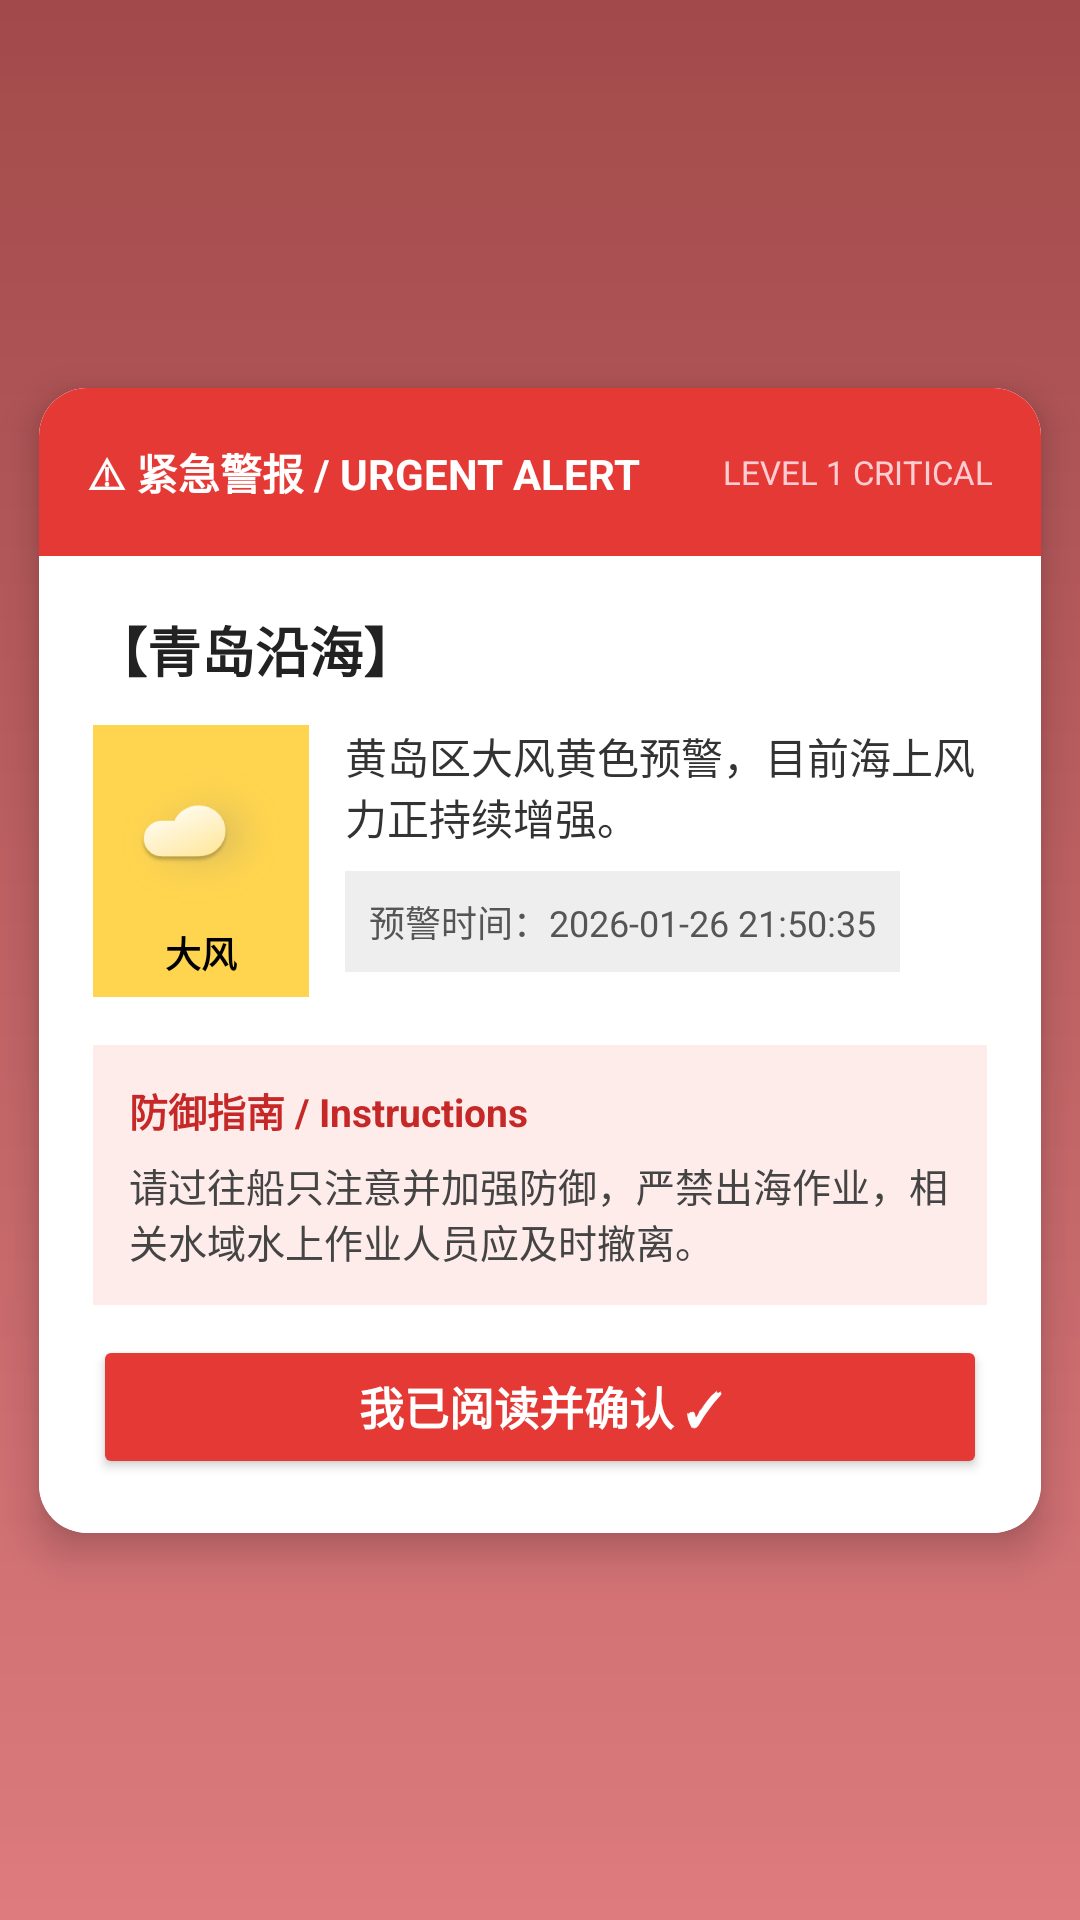

Produce the Android XML layout that renders to this screen, including the resource entries it uses.
<!-- AndroidManifest.xml: application theme Theme.WarningNotification -->
<!-- res/layout/dialog_weather2.xml -->
<?xml version="1.0" encoding="utf-8"?>
<androidx.constraintlayout.widget.ConstraintLayout xmlns:android="http://schemas.android.com/apk/res/android"
    xmlns:app="http://schemas.android.com/apk/res-auto"
    android:layout_width="match_parent"
    android:layout_height="match_parent"
    android:background="@drawable/bg_alert_gradient">

    
    <androidx.cardview.widget.CardView
        android:id="@+id/cardAlert"
        android:layout_width="360dp"
        android:layout_height="wrap_content"
        app:cardCornerRadius="16dp"
        app:cardElevation="8dp"
        app:cardUseCompatPadding="true"
        app:layout_constraintBottom_toBottomOf="parent"
        app:layout_constraintEnd_toEndOf="parent"
        app:layout_constraintStart_toStartOf="parent"
        app:layout_constraintTop_toTopOf="parent">

        <LinearLayout
            android:layout_width="match_parent"
            android:layout_height="wrap_content"
            android:background="#FFFFFF"
            android:orientation="vertical">

            
            <LinearLayout
                android:layout_width="match_parent"
                android:layout_height="56dp"
                android:background="#E53935"
                android:gravity="center_vertical"
                android:paddingStart="16dp"
                android:paddingEnd="16dp">

                <TextView
                    android:layout_width="0dp"
                    android:layout_height="wrap_content"
                    android:layout_weight="1"
                    android:text="⚠ 紧急警报 / URGENT ALERT"
                    android:textColor="#FFFFFF"
                    android:textSize="14sp"
                    android:textStyle="bold" />

                <TextView
                    android:layout_width="wrap_content"
                    android:layout_height="wrap_content"
                    android:text="LEVEL 1 CRITICAL"
                    android:textColor="#FFCDD2"
                    android:textSize="11sp" />
            </LinearLayout>

            
            <LinearLayout
                android:maxHeight="420dp"
                android:layout_width="match_parent"
                android:layout_height="wrap_content"
                android:orientation="vertical"
                android:paddingLeft="18dp"
                android:paddingTop="18dp"
                android:paddingRight="18dp">

                
                <TextView
                    android:layout_width="wrap_content"
                    android:layout_height="wrap_content"
                    android:text="【青岛沿海】"
                    android:textColor="#222222"
                    android:textSize="18sp"
                    android:textStyle="bold" />

                
                <LinearLayout
                    android:layout_width="match_parent"
                    android:layout_height="wrap_content"
                    android:layout_marginTop="12dp"
                    android:orientation="horizontal">

                    
                    <LinearLayout
                        android:layout_width="72dp"
                        android:layout_height="wrap_content"
                        android:background="#FFD54F"
                        android:gravity="center"
                        android:orientation="vertical"
                        android:padding="6dp">

                        <ImageView
                            android:id="@+id/iv_weather"
                            android:layout_width="wrap_content"
                            android:layout_height="wrap_content"
                            android:src="@mipmap/ic_cloudy_sky"
                            android:textSize="22sp" />

                        <TextView
                            android:id="@+id/tv_weather"
                            android:layout_width="wrap_content"
                            android:layout_height="wrap_content"
                            android:text="大风"
                            android:textColor="@color/black"
                            android:textSize="12sp"
                            android:textStyle="bold" />
                    </LinearLayout>

                    
                    <LinearLayout
                        android:layout_width="0dp"
                        android:layout_height="wrap_content"
                        android:layout_marginStart="12dp"
                        android:layout_weight="1"
                        android:orientation="vertical">

                        
                        <TextView
                            android:id="@+id/tv_message"
                            android:layout_width="wrap_content"
                            android:layout_height="wrap_content"
                            android:text="黄岛区大风黄色预警，目前海上风力正持续增强。"
                            android:textColor="#333333"
                            android:textSize="14sp" />

                        <TextView
                            android:layout_width="wrap_content"
                            android:layout_height="wrap_content"
                            android:layout_marginTop="8dp"
                            android:background="#EEEEEE"
                            android:padding="8dp"
                            android:text="预警时间：2026-01-26 21:50:35"
                            android:textColor="#555555"
                            android:textSize="12sp" />
                    </LinearLayout>
                </LinearLayout>

                
                <LinearLayout
                    android:layout_width="match_parent"
                    android:layout_height="wrap_content"
                    android:layout_marginTop="16dp"
                    android:background="#FDECEA"
                    android:orientation="vertical"
                    android:padding="12dp">

                    <TextView
                        android:layout_width="wrap_content"
                        android:layout_height="wrap_content"
                        android:text="防御指南 / Instructions"
                        android:textColor="#C62828"
                        android:textSize="13sp"
                        android:textStyle="bold" />

                    <TextView
                        android:layout_width="wrap_content"
                        android:layout_height="wrap_content"
                        android:layout_marginTop="6dp"
                        android:text="请过往船只注意并加强防御，严禁出海作业，相关水域水上作业人员应及时撤离。"
                        android:textColor="#444444"
                        android:textSize="13sp" />
                </LinearLayout>
            </LinearLayout>
            
            <Button
                android:id="@+id/btnConfirm"
                android:layout_width="match_parent"
                android:layout_height="48dp"
                android:layout_marginLeft="18dp"
                android:layout_marginTop="10dp"
                android:layout_marginRight="18dp"
                android:layout_marginBottom="18dp"
                android:backgroundTint="#E53935"
                android:text="我已阅读并确认 ✓"
                android:textColor="#FFFFFF"
                android:textSize="15sp"
                android:textStyle="bold" />
        </LinearLayout>
    </androidx.cardview.widget.CardView>

</androidx.constraintlayout.widget.ConstraintLayout>
<!-- resources referenced by this layout -->
<resources>
  <color name="black">#FF000000</color>
  <!-- drawable bg_alert_gradient (drawable) -->
  <?xml version="1.0" encoding="utf-8"?>
  <shape xmlns:android="http://schemas.android.com/apk/res/android">
  
      <gradient
          android:type="linear"
          android:startColor="#CC8B1E1E"
          android:endColor="#99C62828"
          android:angle="270"/>
  
  </shape>
  <!-- mipmap ic_cloudy_sky: png bitmap (mipmap-xxhdpi, 36319 bytes) -->
  <style name="Theme.WarningNotification" parent="Base.Theme.WarningNotification" />
  <style name="Base.Theme.WarningNotification" parent="Theme.Material3.DayNight.NoActionBar">
          
          
      </style>
</resources>
